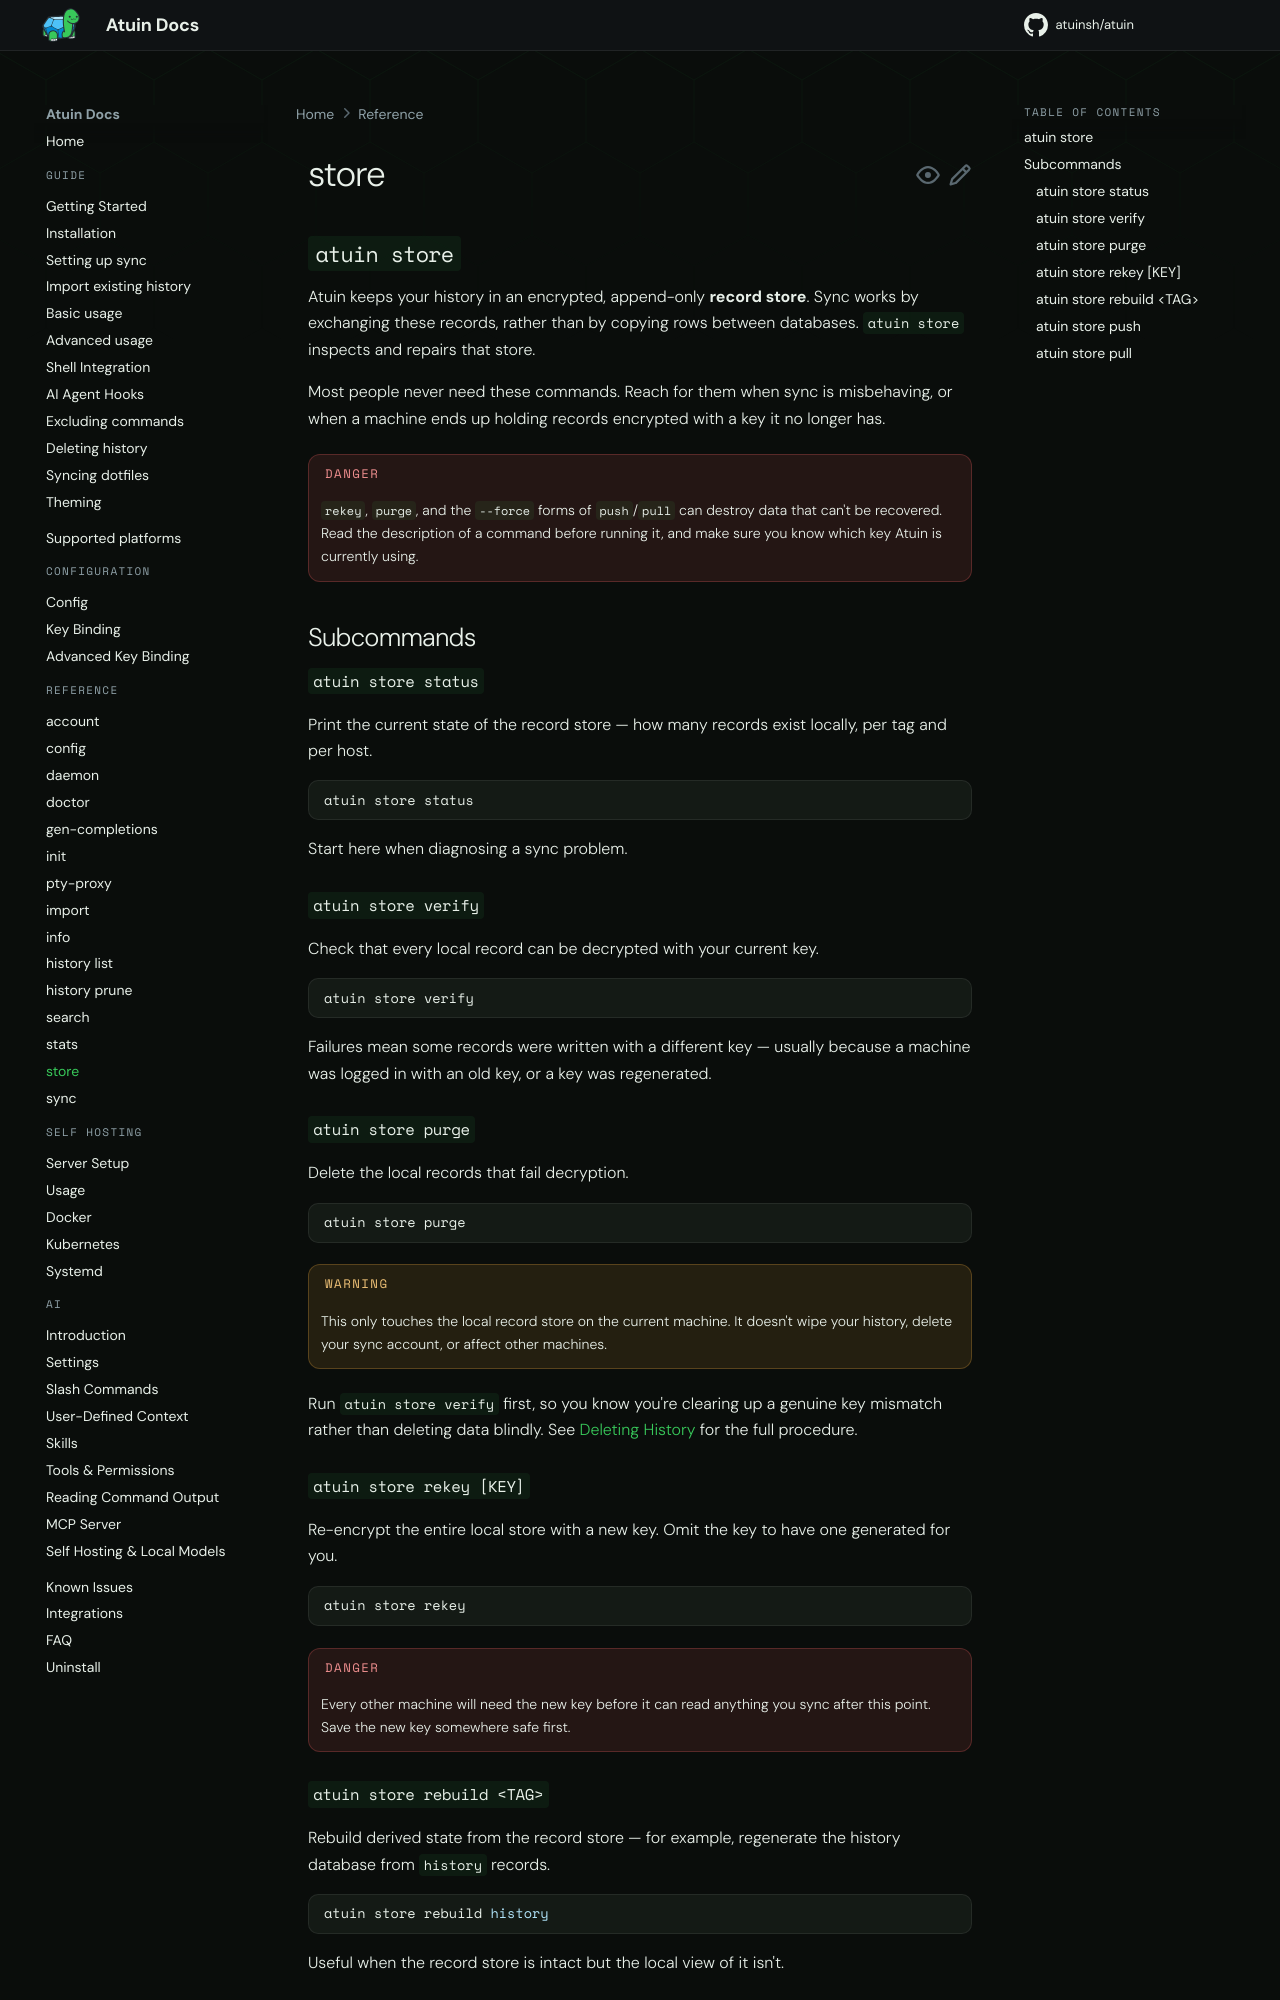

repository: atuinsh/atuin · page: 18.22/reference/store/index.html · generator: mkdocs

# store

## `atuin store`

Atuin keeps your history in an encrypted, append-only **record store**. Sync
works by exchanging these records, rather than by copying rows between
databases. `atuin store` inspects and repairs that store.

Most people never need these commands. Reach for them when sync is misbehaving,
or when a machine ends up holding records encrypted with a key it no longer has.

!!! danger
    `rekey`, `purge`, and the `--force` forms of `push`/`pull` can destroy data
    that can't be recovered. Read the description of a command before running
    it, and make sure you know which key Atuin is currently using.

## Subcommands

### `atuin store status`

Print the current state of the record store — how many records exist locally,
per tag and per host.

```shell
atuin store status
```

Start here when diagnosing a sync problem.

### `atuin store verify`

Check that every local record can be decrypted with your current key.

```shell
atuin store verify
```

Failures mean some records were written with a different key — usually because
a machine was logged in with an old key, or a key was regenerated.

### `atuin store purge`

Delete the local records that fail decryption.

```shell
atuin store purge
```

!!! warning
    This only touches the local record store on the current machine. It doesn't
    wipe your history, delete your sync account, or affect other machines.

Run `atuin store verify` first, so you know you're clearing up a genuine key
mismatch rather than deleting data blindly. See
[Deleting History](../guide/delete-history.md#purging-undecryptable-local-store-records)
for the full procedure.

### `atuin store rekey [KEY]`

Re-encrypt the entire local store with a new key. Omit the key to have one
generated for you.

```shell
atuin store rekey
```

!!! danger
    Every other machine will need the new key before it can read anything you
    sync after this point. Save the new key somewhere safe first.
